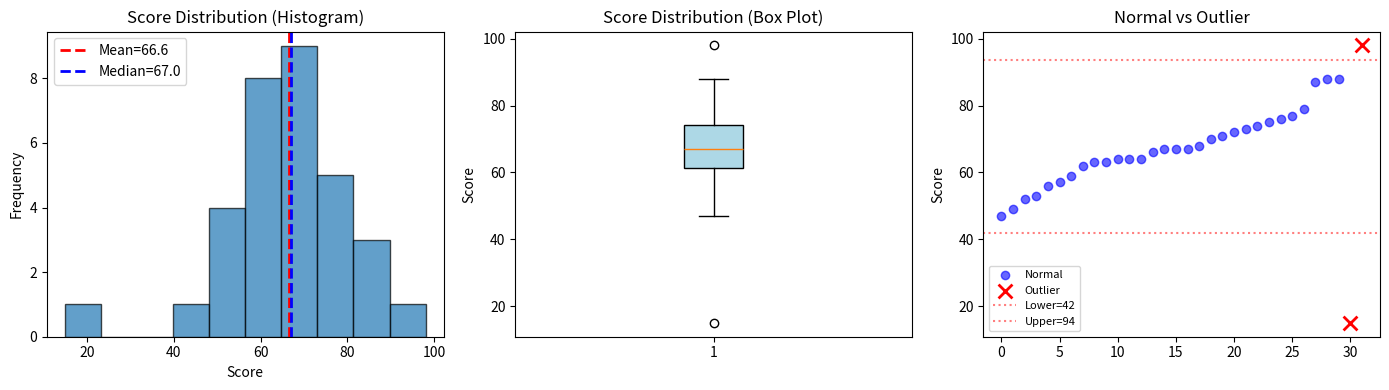

Reproduce this figure in Python.
# ============================================
# 1-1. 기술통계 (Descriptive Statistics)
#
# 왜 배우는가:
#   데이터를 모델에 넣기 전에 "어떻게 생겼는지" 알아야 한다.
#   기술통계는 데이터를 몇 개의 숫자로 요약하는 방법이다.
#
# 나중에 만나는 곳:
#   → 1-5 스케일링: StandardScaler = (x - mean) / std
#   → 1-4 이상치 처리: IQR 기준 제거
#   → 1-3 EDA: pandas describe()
#
# ▶ 보고 오기: 구글 "기술통계 파이썬"
#
# Ref: Stanford CS229 W1 / Google MLCC "Numerical Data"
# ============================================

import numpy as np                # numpy: 수학 계산 라이브러리 (배열, 평균, 표준편차 등)
import matplotlib.pyplot as plt   # matplotlib: 그래프 그리기 라이브러리

# ── 1. 데이터 준비 ────────────────────────

np.random.seed(42)                # 랜덤 시드 고정 — 실행할 때마다 같은 결과가 나오게
# np.random.normal: 정규분포를 따르는 난수 생성
#   loc=70: 평균 70점, scale=12: 표준편차 12, size=30: 30명
scores = np.random.normal(loc=70, scale=12, size=30).astype(int)  # .astype(int): 소수점 버림
scores = np.append(scores, [15, 98])  # 이상치 2개 일부러 추가 (극단적으로 낮은/높은 점수)

print(f"데이터: {sorted(scores)}")     # sorted(): 오름차순 정렬해서 보기
print(f"데이터 개수: {len(scores)}")    # len(): 데이터 개수

# ── 2. 중심 경향 ──────────────────────────

mean = np.mean(scores)       # np.mean(): 평균 — 전부 더해서 개수로 나눈 것
median = np.median(scores)   # np.median(): 중앙값 — 정렬했을 때 가운데 값

print(f"\n[ 중심 경향 ]")
print(f"평균(Mean):   {mean:.1f}")     # :.1f = 소수점 1자리까지 출력
print(f"중앙값(Median): {median:.1f}")
print(f"→ 평균과 중앙값이 다르면 이상치가 있을 수 있다")

# ── 3. 산포도 ─────────────────────────────

var = np.var(scores)   # np.var(): 분산 — 각 값이 평균에서 떨어진 거리²의 평균
std = np.std(scores)   # np.std(): 표준편차 — 분산에 루트(√) 씌운 것, 원래 단위로 복원

print(f"\n[ 산포도 ]")
print(f"분산(Variance):       {var:.1f}")
print(f"표준편차(Std Dev):     {std:.1f}")
print(f"최소~최대: {np.min(scores)} ~ {np.max(scores)}")   # min/max: 최소값/최대값
print(f"→ 데이터가 평균에서 약 {std:.0f}점 정도 퍼져있다")

# ── 4. 사분위수 / IQR ────────────────────

q1 = np.percentile(scores, 25)   # Q1: 하위 25% 지점의 값
q3 = np.percentile(scores, 75)   # Q3: 상위 25% 지점의 값
iqr = q3 - q1                    # IQR: Q3 - Q1 (데이터 중간 50%의 범위)
lower = q1 - 1.5 * iqr           # 이상치 하한: 이보다 작으면 이상치
upper = q3 + 1.5 * iqr           # 이상치 상한: 이보다 크면 이상치

print(f"\n[ 사분위수 ]")
print(f"Q1 (25%): {q1:.1f}")
print(f"Q2 (50%): {median:.1f}")
print(f"Q3 (75%): {q3:.1f}")
print(f"IQR:      {iqr:.1f}")
print(f"이상치 기준: < {lower:.1f} 또는 > {upper:.1f}")

# 이상치 찾기: lower 미만 또는 upper 초과인 값들
outliers = scores[(scores < lower) | (scores > upper)]   # | = "또는" 조건
print(f"이상치: {outliers}")

# ── 5. 시각화 ─────────────────────────────

# subplots: 그래프 여러 개를 한 줄에 배치 (1행 3열)
fig, axes = plt.subplots(1, 3, figsize=(14, 4))   # figsize: 전체 그림 크기 (가로, 세로)

# 히스토그램: 데이터 분포를 막대 그래프로 보여줌
axes[0].hist(scores, bins=10, edgecolor='black', alpha=0.7)   # bins=10: 10개 구간으로 나눔
axes[0].axvline(mean, color='red', linestyle='--', linewidth=2, label=f'Mean={mean:.1f}')     # 평균 선
axes[0].axvline(median, color='blue', linestyle='--', linewidth=2, label=f'Median={median:.1f}')  # 중앙값 선
axes[0].set_title('Score Distribution (Histogram)')   # 그래프 제목
axes[0].set_xlabel('Score')                            # X축 이름
axes[0].set_ylabel('Frequency')                        # Y축 이름
axes[0].legend()                                       # 범례 표시

# 박스플롯: 사분위수와 이상치를 한눈에 보여줌
bp = axes[1].boxplot(scores, vert=True, patch_artist=True)   # patch_artist: 색 채우기
bp['boxes'][0].set_facecolor('lightblue')                     # 박스 색상
axes[1].set_title('Score Distribution (Box Plot)')
axes[1].set_ylabel('Score')

# 이상치 scatter: 정상 데이터와 이상치를 다른 색으로 표시
normal = scores[(scores >= lower) & (scores <= upper)]   # & = "그리고" 조건
axes[2].scatter(range(len(normal)), sorted(normal),       # scatter: 점 그래프
                color='blue', alpha=0.6, label='Normal')  # alpha: 투명도 (0~1)
axes[2].scatter(range(len(normal), len(normal)+len(outliers)), sorted(outliers),
                color='red', s=100, marker='x', linewidths=2, label='Outlier')  # 이상치는 빨간 X
axes[2].axhline(lower, color='red', linestyle=':', alpha=0.5, label=f'Lower={lower:.0f}')  # 하한선
axes[2].axhline(upper, color='red', linestyle=':', alpha=0.5, label=f'Upper={upper:.0f}')  # 상한선
axes[2].set_title('Normal vs Outlier')
axes[2].set_ylabel('Score')
axes[2].legend(fontsize=8)   # fontsize: 범례 글자 크기

plt.tight_layout()              # 그래프 간격 자동 조정
plt.savefig('1-1_output.png', dpi=100)   # 그래프를 이미지 파일로 저장
plt.show()                      # 화면에 그래프 표시

# ── 6. pandas로 한 번에 ──────────────────

import pandas as pd              # pandas: 데이터 분석 라이브러리 (표 형태로 데이터 다루기)
df = pd.DataFrame({'score': scores})   # DataFrame: 엑셀 같은 표 형태로 변환

print("\n[ pandas describe() — 실무에서는 이걸 쓴다 ]")
print(df.describe())   # describe(): 평균, 표준편차, 사분위수 등을 한 번에 출력

# ── 정리 ──────────────────────────────────
print("\n" + "="*50)
print("핵심 정리:")
print("  평균/중앙값 → 데이터의 중심")
print("  표준편차    → 데이터의 퍼짐 정도")
print("  IQR        → 이상치 판별 기준")
print("  describe()  → 실무에서 가장 먼저 치는 명령어")
print("="*50)
